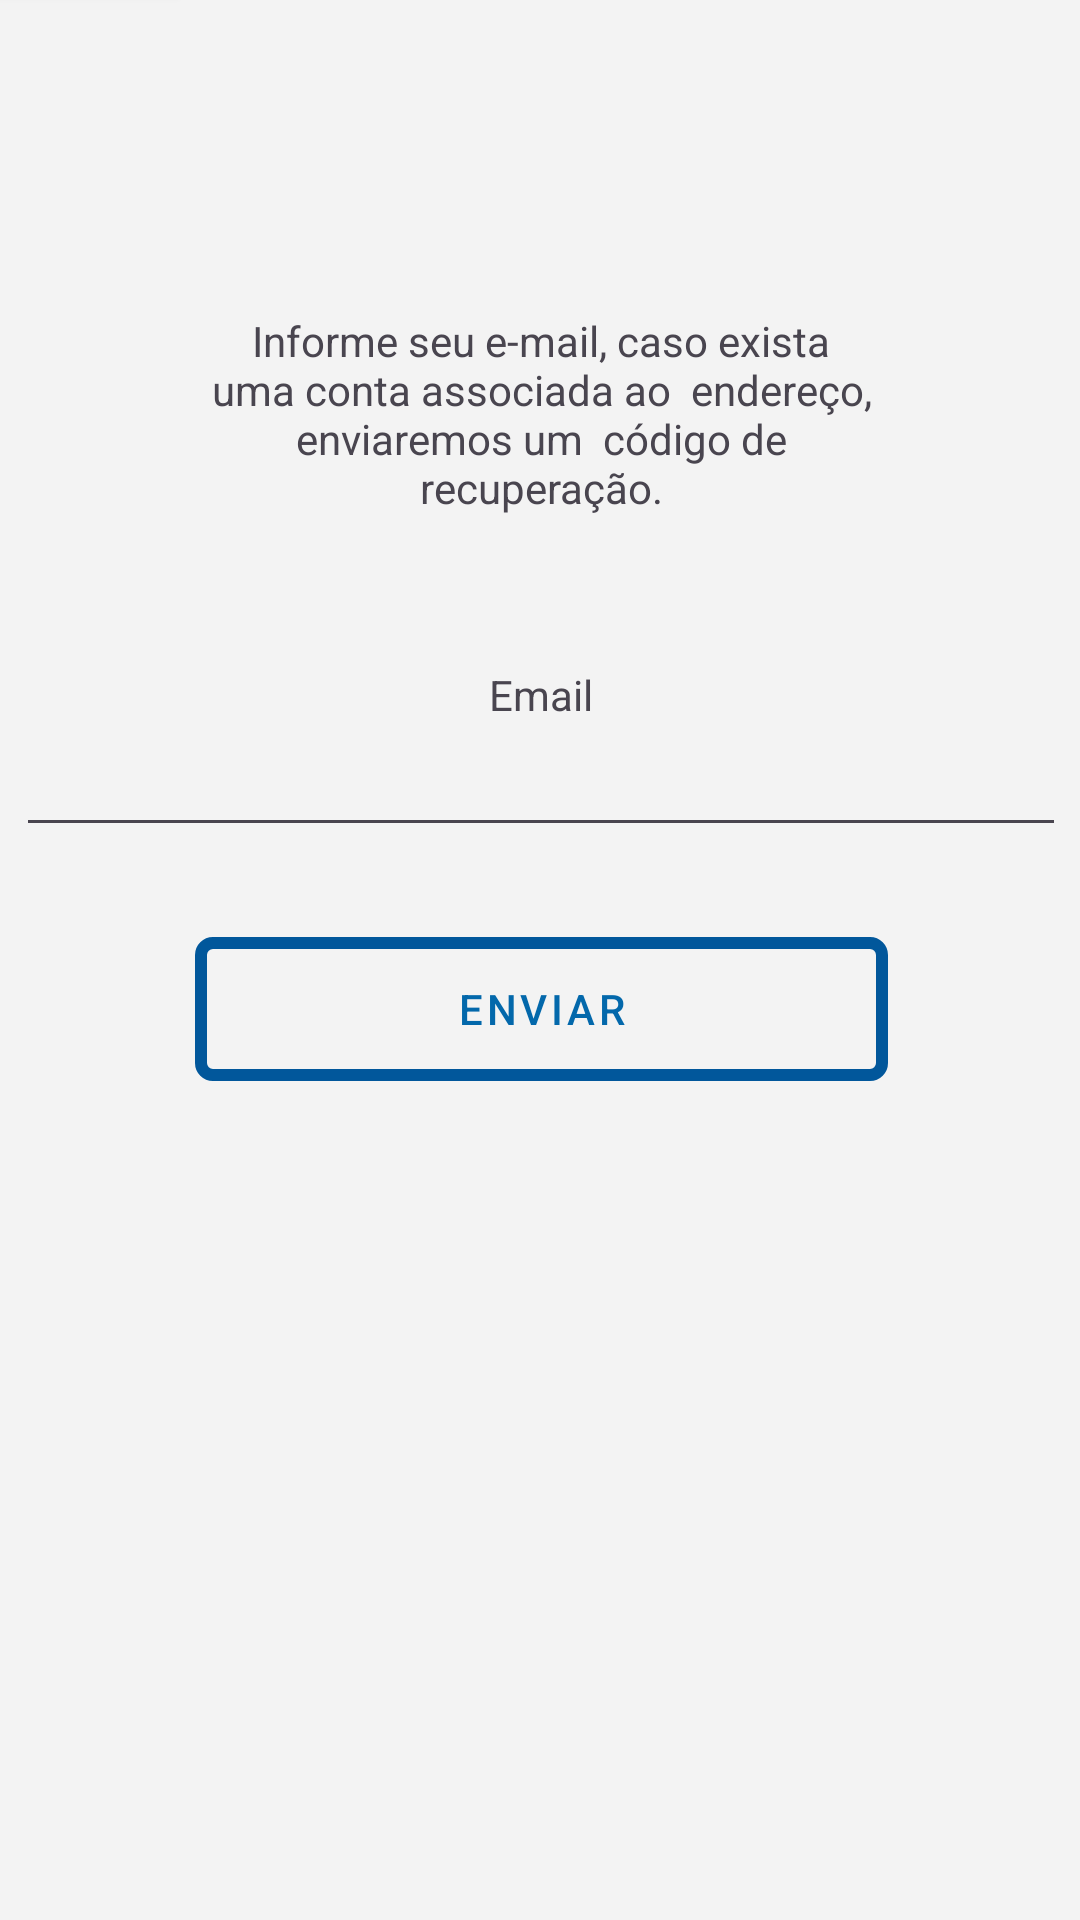

Produce the Android XML layout that renders to this screen, including the resource entries it uses.
<!-- AndroidManifest.xml: application theme Theme.UniforBiblioteca -->
<!-- res/layout/activity_recuperar.xml -->
<?xml version="1.0" encoding="utf-8"?>
<androidx.constraintlayout.widget.ConstraintLayout xmlns:android="http://schemas.android.com/apk/res/android"
    xmlns:app="http://schemas.android.com/apk/res-auto"
    xmlns:tools="http://schemas.android.com/tools"
    android:id="@+id/main"
    android:layout_width="match_parent"
    android:layout_height="match_parent"
    android:background="@color/background"
    tools:context=".RecuperarActivity">

    <LinearLayout
        android:layout_width="409dp"
        android:layout_height="729dp"
        android:orientation="vertical"
        app:layout_constraintBottom_toBottomOf="parent"
        app:layout_constraintEnd_toEndOf="parent"
        app:layout_constraintStart_toStartOf="parent"
        app:layout_constraintTop_toTopOf="parent">

        <Button
            android:id="@+id/backRecuperarbtn"
            style="@style/voltar"/>

        <TextView
            android:id="@+id/textView4"
            android:layout_width="243dp"
            android:layout_height="wrap_content"
            android:layout_gravity="center"
            android:layout_marginTop="100dp"
            android:gravity="center"
            android:text="Informe seu e-mail, caso exista uma conta associada ao  endereço, enviaremos um  código de recuperação." />

        <TextView
            android:id="@+id/textView7"
            android:layout_width="match_parent"
            android:layout_height="wrap_content"
            android:layout_gravity="center"
            android:layout_marginTop="50dp"
            android:gravity="center"
            android:text="Email" />

        <EditText
            android:id="@+id/emailRecuperarEditView"
            android:layout_width="350dp"
            android:layout_height="wrap_content"
            android:layout_gravity="center"
            android:ems="10"
            android:gravity="center"
            android:inputType="textEmailAddress" />

        <Button
            android:id="@+id/recuperarBtn"
            android:layout_width="231dp"
            android:layout_height="wrap_content"
            android:layout_gravity="center"
            android:layout_marginTop="30dp"
            android:gravity="center"
            style="@style/botao"
            android:text="Enviar" />
    </LinearLayout>
</androidx.constraintlayout.widget.ConstraintLayout>
<!-- resources referenced by this layout -->
<resources>
  <color name="background">#f3f3f3</color>
  <style name="botao" parent="@style/Widget.MaterialComponents.Button">
          <item name="android:textColor">@color/botao_fundo</item>
          <item name="android:background">@drawable/botao</item>
          <item name="backgroundTint">@null</item>
      </style>
  <style name="voltar">
  d        <item name="android:layout_width">wrap_content</item>
          <item name="android:layout_height">wrap_content</item>
          <item name="android:backgroundTint">#00FFFFFF</item>
          <item name="icon">@drawable/voltar</item>
          <item name="iconTint">@color/botao_borda</item>
      </style>
  <style name="Theme.UniforBiblioteca" parent="Base.Theme.UniforBiblioteca" />
  <color name="botao_fundo">#0368ab</color>
  <!-- drawable botao (drawable) -->
  <?xml version="1.0" encoding="utf-8"?>
  <shape xmlns:android="http://schemas.android.com/apk/res/android"
      android:shape="rectangle">
  
      <solid android:color="#00000000" />
  
      <stroke
          android:width="4dp"
          android:color="@color/botao_borda" />
  
      <corners android:radius="4dp" />
  </shape>
  <!-- drawable voltar (drawable) -->
  <?xml version="1.0" encoding="utf-8"?>
  <vector xmlns:android="http://schemas.android.com/apk/res/android"
      android:width="21dp"
      android:height="24dp"
      android:viewportWidth="448"
      android:viewportHeight="512">
      <path
          android:fillColor="@color/botao_fundo"
          android:pathData="M257.5 445.1l-22.2 22.2c-9.4 9.4-24.6 9.4-33.9 0L7 273c-9.4-9.4-9.4-24.6 0-33.9L201.4 44.7c9.4-9.4 24.6-9.4 33.9 0l22.2 22.2c9.5 9.5 9.3 25-.4 34.3L136.6 216H424c13.3 0 24 10.7 24 24v32c0 13.3-10.7 24-24 24H136.6l120.5 114.8c9.8 9.3 10 24.8.4 34.3z"
          />
  </vector>
  <color name="botao_borda">#01579B</color>
  <style name="Base.Theme.UniforBiblioteca" parent="Theme.Material3.DayNight.NoActionBar">
          
          
      </style>
</resources>
